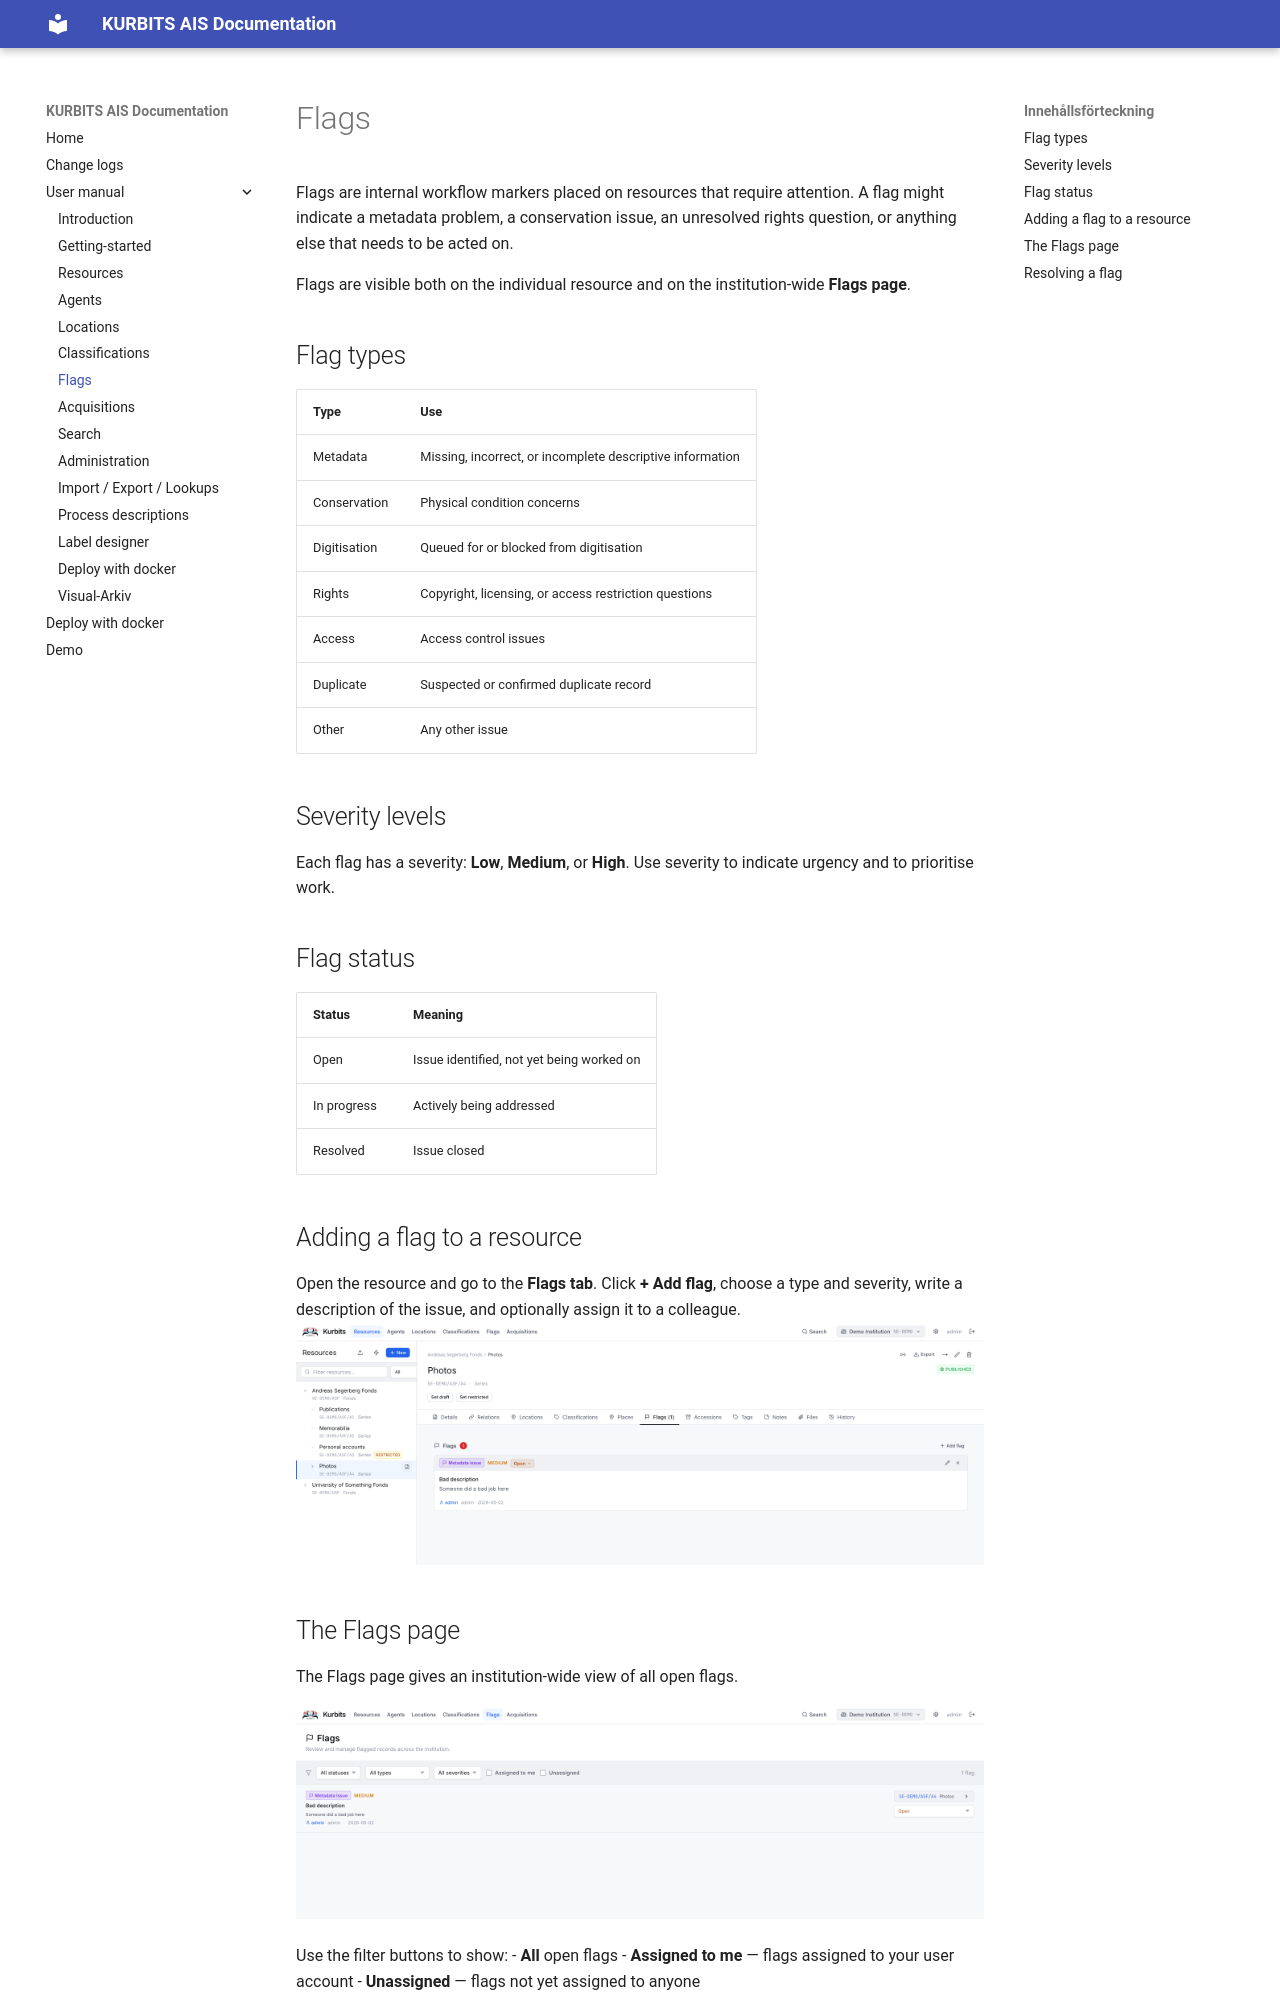

repository: kurbits-digital-preservation/kurbits-ais · page: user/06-flags/index.html · generator: mkdocs

# Flags

Flags are internal workflow markers placed on resources that require attention. A flag might indicate a metadata problem, a conservation issue, an unresolved rights question, or anything else that needs to be acted on.

Flags are visible both on the individual resource and on the institution-wide **Flags page**.

## Flag types

| Type | Use |
|---|---|
| Metadata | Missing, incorrect, or incomplete descriptive information |
| Conservation | Physical condition concerns |
| Digitisation | Queued for or blocked from digitisation |
| Rights | Copyright, licensing, or access restriction questions |
| Access | Access control issues |
| Duplicate | Suspected or confirmed duplicate record |
| Other | Any other issue |

## Severity levels

Each flag has a severity: **Low**, **Medium**, or **High**. Use severity to indicate urgency and to prioritise work.

## Flag status

| Status | Meaning |
|---|---|
| Open | Issue identified, not yet being worked on |
| In progress | Actively being addressed |
| Resolved | Issue closed |

## Adding a flag to a resource

Open the resource and go to the **Flags tab**. Click **+ Add flag**, choose a type and severity, write a description of the issue, and optionally assign it to a colleague.
![06_flag_on_resource.png](assets/06_flag_on_resource.png)


## The Flags page

The Flags page gives an institution-wide view of all open flags.

![06_overview.png](assets/06_overview.png)

Use the filter buttons to show:
- **All** open flags
- **Assigned to me** — flags assigned to your user account
- **Unassigned** — flags not yet assigned to anyone

Click any flag row to navigate to the resource it belongs to.
